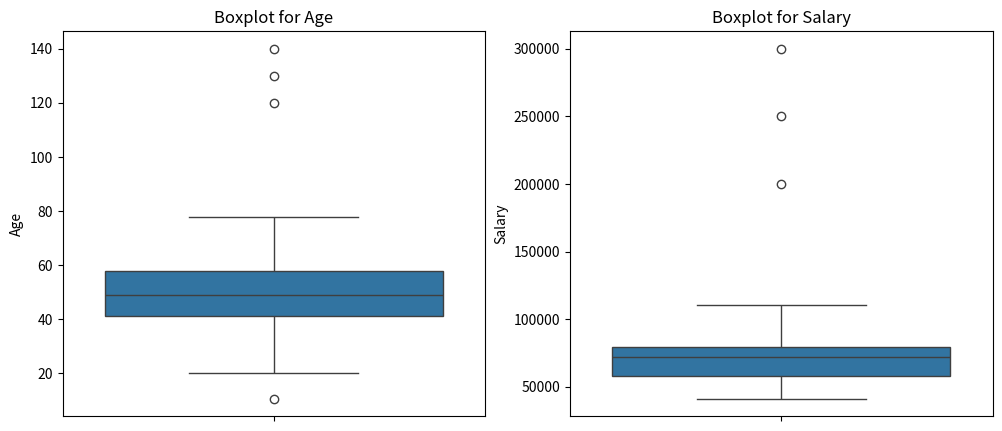
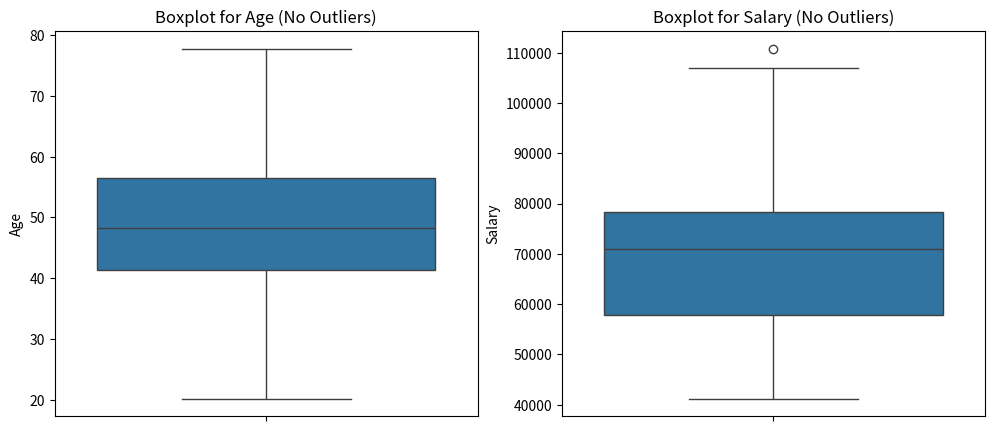
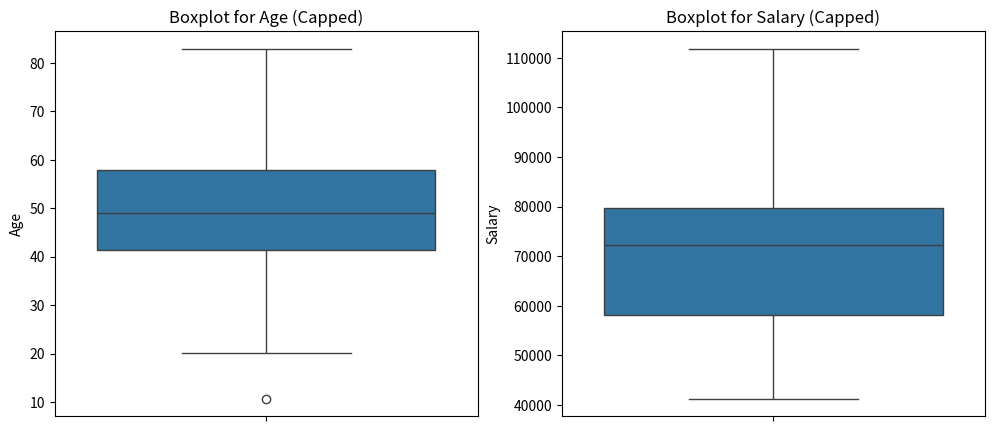
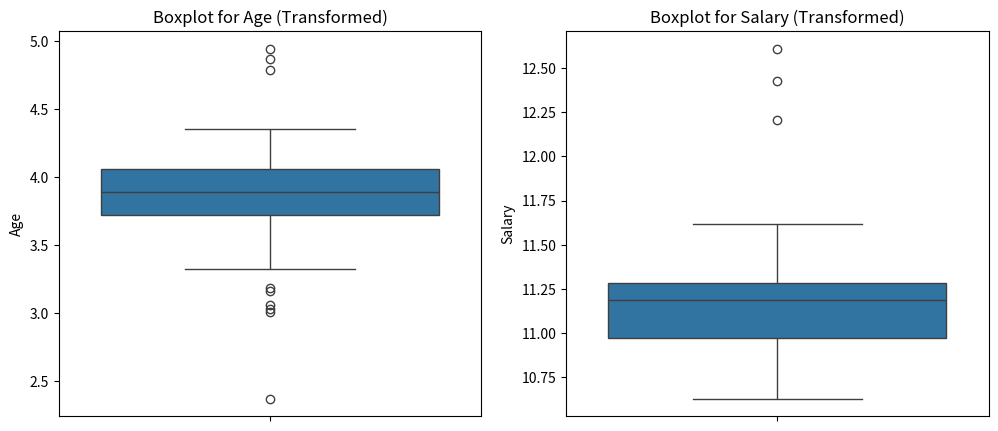

These figures' Python source, in order:
import pandas as pd
import numpy as np
import seaborn as sns
import matplotlib.pyplot as plt

# Sample data with outliers
np.random.seed(42)
data = {
    'Age': np.random.normal(50, 15, 100).tolist() + [120, 130, 140],  # Adding some outliers
    'Salary': np.random.normal(70000, 15000, 100).tolist() + [200000, 250000, 300000]  # Adding some outliers
}
df = pd.DataFrame(data)

# Step 1: Visualize Outliers
plt.figure(figsize=(12, 5))
plt.subplot(1, 2, 1)
sns.boxplot(y=df['Age'])
plt.title("Boxplot for Age")

plt.subplot(1, 2, 2)
sns.boxplot(y=df['Salary'])
plt.title("Boxplot for Salary")

plt.show()

# Step 2: Detect Outliers using IQR
Q1 = df.quantile(0.25)
Q3 = df.quantile(0.75)
IQR = Q3 - Q1

# Define lower and upper bounds for outliers
lower_bound = Q1 - 1.5 * IQR
upper_bound = Q3 + 1.5 * IQR

# Identify outliers
outliers = ((df < lower_bound) | (df > upper_bound)).any(axis=1)
print("Outliers Detected:\n", df[outliers])

# Step 3: Handle Outliers - Option 1: Remove Outliers
df_no_outliers = df[~outliers]
print("\nData after removing outliers:\n", df_no_outliers.describe())

# Step 3: Handle Outliers - Option 2: Cap Outliers
df_capped = df.copy()
df_capped = np.where(df < lower_bound, lower_bound, df)
df_capped = np.where(df > upper_bound, upper_bound, df)
df_capped = pd.DataFrame(df_capped, columns=df.columns)
print("\nData after capping outliers:\n", df_capped.describe())

# Step 3: Handle Outliers - Option 3: Transform Data
df_transformed = df.copy()
df_transformed['Age'] = np.log(df_transformed['Age'].replace(0, np.nan)).fillna(0)
df_transformed['Salary'] = np.log(df_transformed['Salary'].replace(0, np.nan)).fillna(0)
print("\nData after log transformation:\n", df_transformed.describe())

# Step 4: Visualize Data after Handling Outliers
plt.figure(figsize=(12, 5))
plt.subplot(1, 2, 1)
sns.boxplot(y=df_no_outliers['Age'])
plt.title("Boxplot for Age (No Outliers)")

plt.subplot(1, 2, 2)
sns.boxplot(y=df_no_outliers['Salary'])
plt.title("Boxplot for Salary (No Outliers)")

plt.show()

plt.figure(figsize=(12, 5))
plt.subplot(1, 2, 1)
sns.boxplot(y=df_capped['Age'])
plt.title("Boxplot for Age (Capped)")

plt.subplot(1, 2, 2)
sns.boxplot(y=df_capped['Salary'])
plt.title("Boxplot for Salary (Capped)")

plt.show()

plt.figure(figsize=(12, 5))
plt.subplot(1, 2, 1)
sns.boxplot(y=df_transformed['Age'])
plt.title("Boxplot for Age (Transformed)")

plt.subplot(1, 2, 2)
sns.boxplot(y=df_transformed['Salary'])
plt.title("Boxplot for Salary (Transformed)")

plt.show()